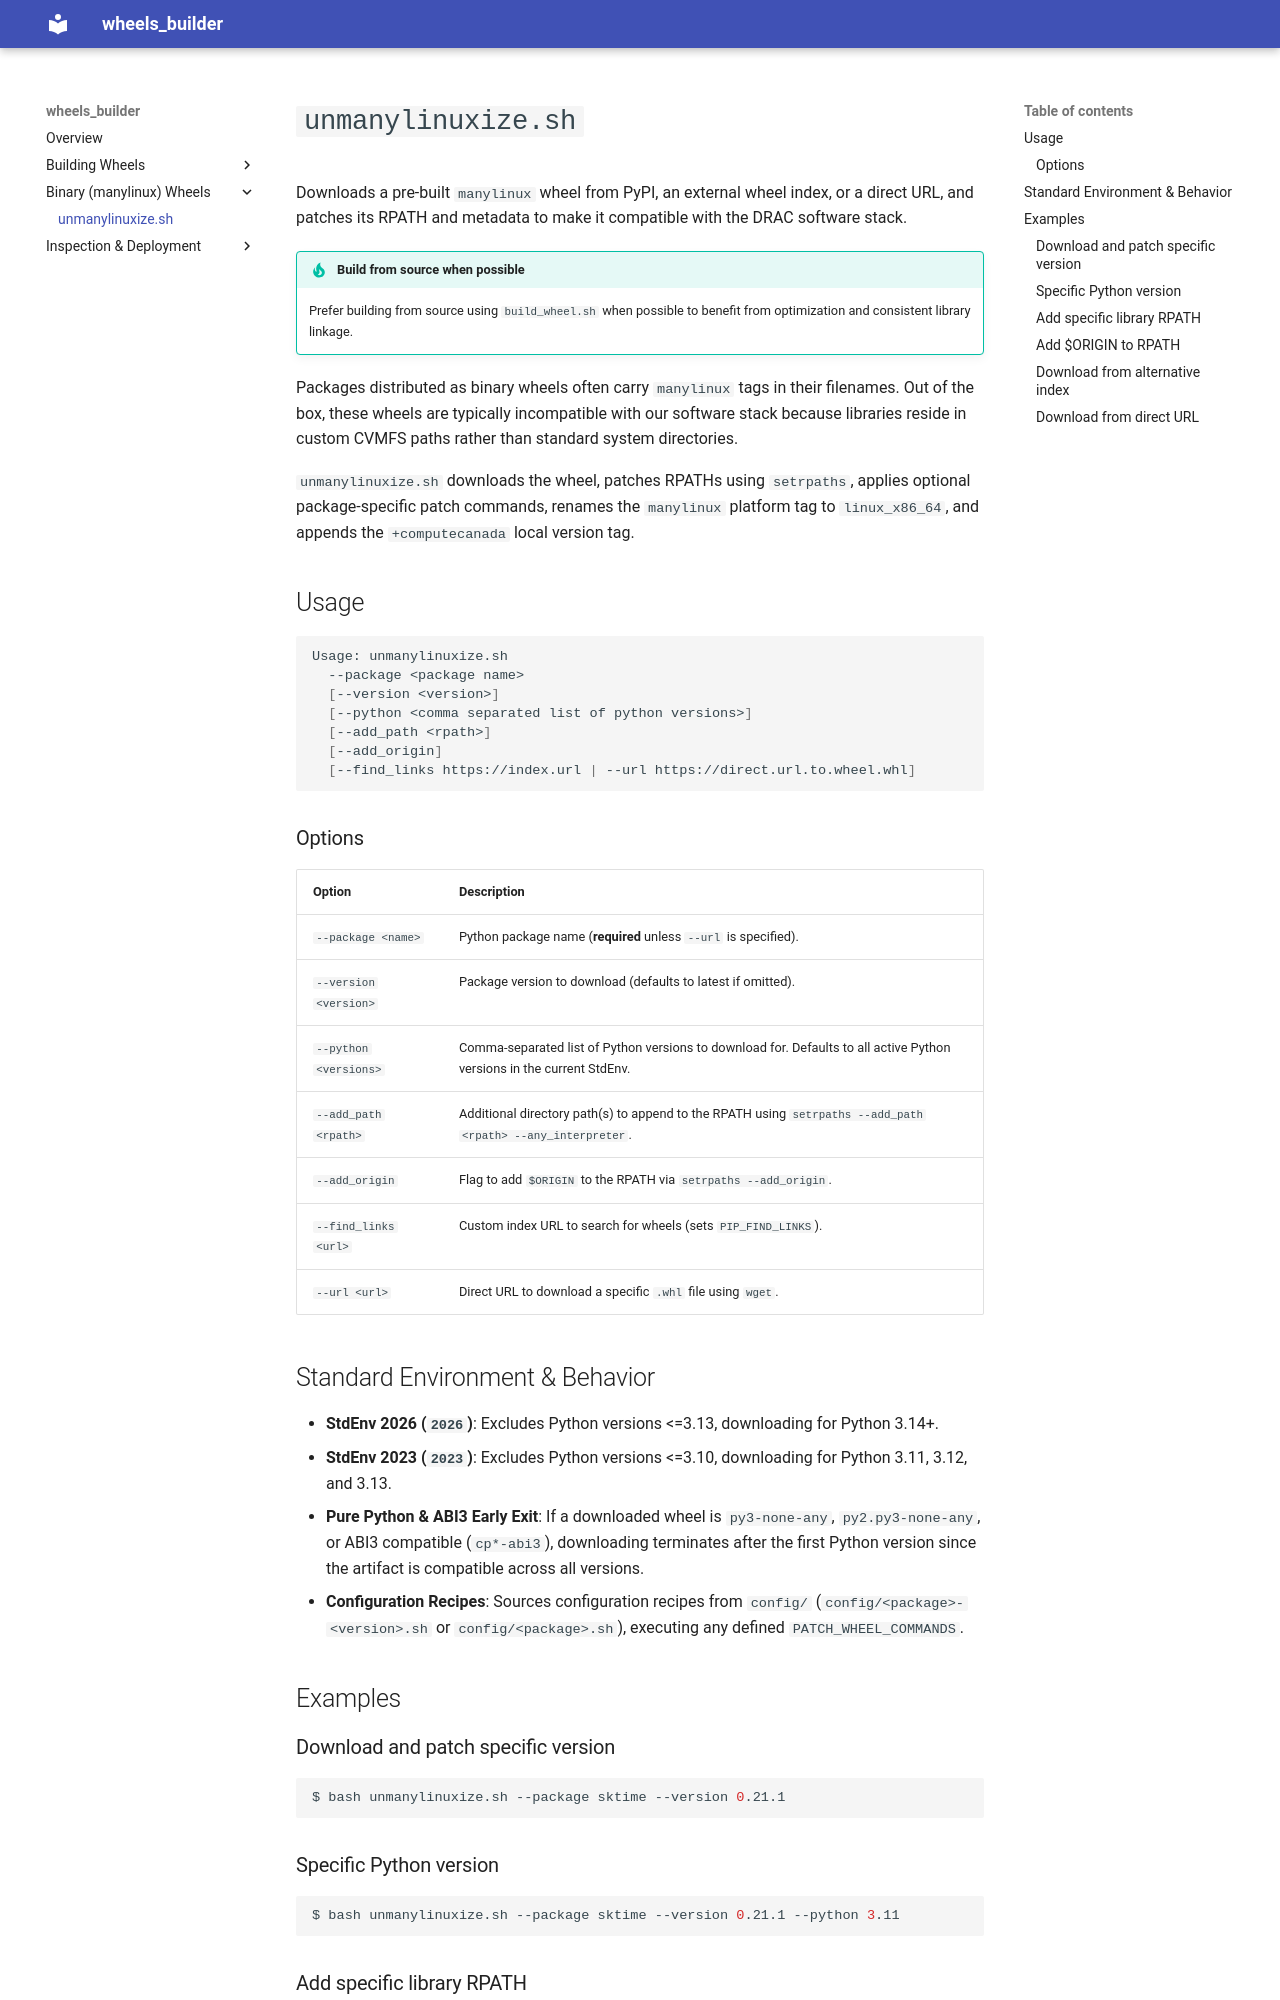

repository: ComputeCanada/wheels_builder · page: unmanylinuxize/index.html · generator: mkdocs

# `unmanylinuxize.sh`

Downloads a pre-built `manylinux` wheel from PyPI, an external wheel index, or a direct URL, and patches its RPATH and metadata to make it compatible with the DRAC software stack.

!!! tip "Build from source when possible"
    Prefer building from source using `build_wheel.sh` when possible to benefit from optimization and consistent library linkage.

Packages distributed as binary wheels often carry `manylinux` tags in their filenames. Out of the box, these wheels are typically incompatible with our software stack because libraries reside in custom CVMFS paths rather than standard system directories.

`unmanylinuxize.sh` downloads the wheel, patches RPATHs using `setrpaths`, applies optional package-specific patch commands, renames the `manylinux` platform tag to `linux_x86_64`, and appends the `+computecanada` local version tag.

## Usage

```bash
Usage: unmanylinuxize.sh 
  --package <package name> 
  [--version <version>]
  [--python <comma separated list of python versions>]
  [--add_path <rpath>]
  [--add_origin]
  [--find_links https://index.url | --url https://direct.url.to.wheel.whl]
```

### Options

| Option | Description |
| :--- | :--- |
| `--package <name>` | Python package name (**required** unless `--url` is specified). |
| `--version <version>` | Package version to download (defaults to latest if omitted). |
| `--python <versions>` | Comma-separated list of Python versions to download for. Defaults to all active Python versions in the current StdEnv. |
| `--add_path <rpath>` | Additional directory path(s) to append to the RPATH using `setrpaths --add_path <rpath> --any_interpreter`. |
| `--add_origin` | Flag to add `$ORIGIN` to the RPATH via `setrpaths --add_origin`. |
| `--find_links <url>` | Custom index URL to search for wheels (sets `PIP_FIND_LINKS`). |
| `--url <url>` | Direct URL to download a specific `.whl` file using `wget`. |

## Standard Environment & Behavior

- **StdEnv 2026 (`2026`)**: Excludes Python versions <=3.13, downloading for Python 3.14+.
- **StdEnv 2023 (`2023`)**: Excludes Python versions <=3.10, downloading for Python 3.11, 3.12, and 3.13.
- **Pure Python & ABI3 Early Exit**: If a downloaded wheel is `py3-none-any`, `py2.py3-none-any`, or ABI3 compatible (`cp*-abi3`), downloading terminates after the first Python version since the artifact is compatible across all versions.
- **Configuration Recipes**: Sources configuration recipes from `config/` (`config/<package>-<version>.sh` or `config/<package>.sh`), executing any defined `PATCH_WHEEL_COMMANDS`.

## Examples
